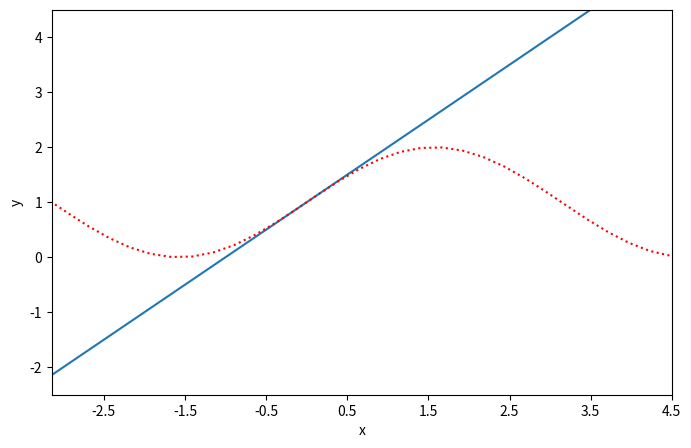

Here is the Python script that generated this plot:
#!/usr/bin/env python
# -*- coding: utf-8 -*-
'''
[redacted]
@Date: 2019-10-31 17:04:36
@Description: matplotlib 的使用
@LastEditTime: 2019-11-01 16:50:16
'''
import numpy as np
import matplotlib.pyplot as plt


x = np.linspace(-2 * np.pi, 2 * np.pi, 50)
y1 = x + 1
y2 = np.sin(x) + 1
plt.figure(num=3, figsize=(8, 5))  # 定义一个图像窗口

# 同一个坐标轴2个图像
plt.plot(x, y1)
# plt.plot(x, y2, color='red', linestyle='--', linewidth=1.0)
plt.plot(x, y2, ':r')  # 虚线 红色
# 设置坐标轴范围
plt.xlim((-np.pi, np.pi))
plt.ylim((-2.5, 4.5))

# 设置坐标轴名称
plt.xlabel('x')
plt.ylabel('y')

# 设置刻度
plt.xticks(np.linspace(-2.5, 4.5, 8))

plt.show()

"""
格式化字符显示离散值
'-' 实线样式
'--' 短横线样式
'-.' 点划线样式
':' 虚线样式
'.' 点标记
',' 像素标记
'o' 圆标记
'v' 倒三角标记
'^' 正三角标记
'&lt;' 左三角标记
'&gt;' 右三角标记
'1' 下箭头标记
'2' 上箭头标记
'3' 左箭头标记
'4' 右箭头标记
's' 正方形标记
's' 正方形标记
'p' 五边形标记
'*' 星形标记
'h' 六边形标记 1
'H' 六边形标记 2
'+' 加号标记
'x' X 标记
'D' 菱形标记
'd' 窄菱形标记
'&#124;' 竖直线标记
'_' 水平线标记
"""

"""
颜色缩写
'b' 蓝色
'g' 绿色
'r' 红色
'c' 青色
'm' 品红色
'y' 黄色
'k' 黑色
'w' 白色
"""
